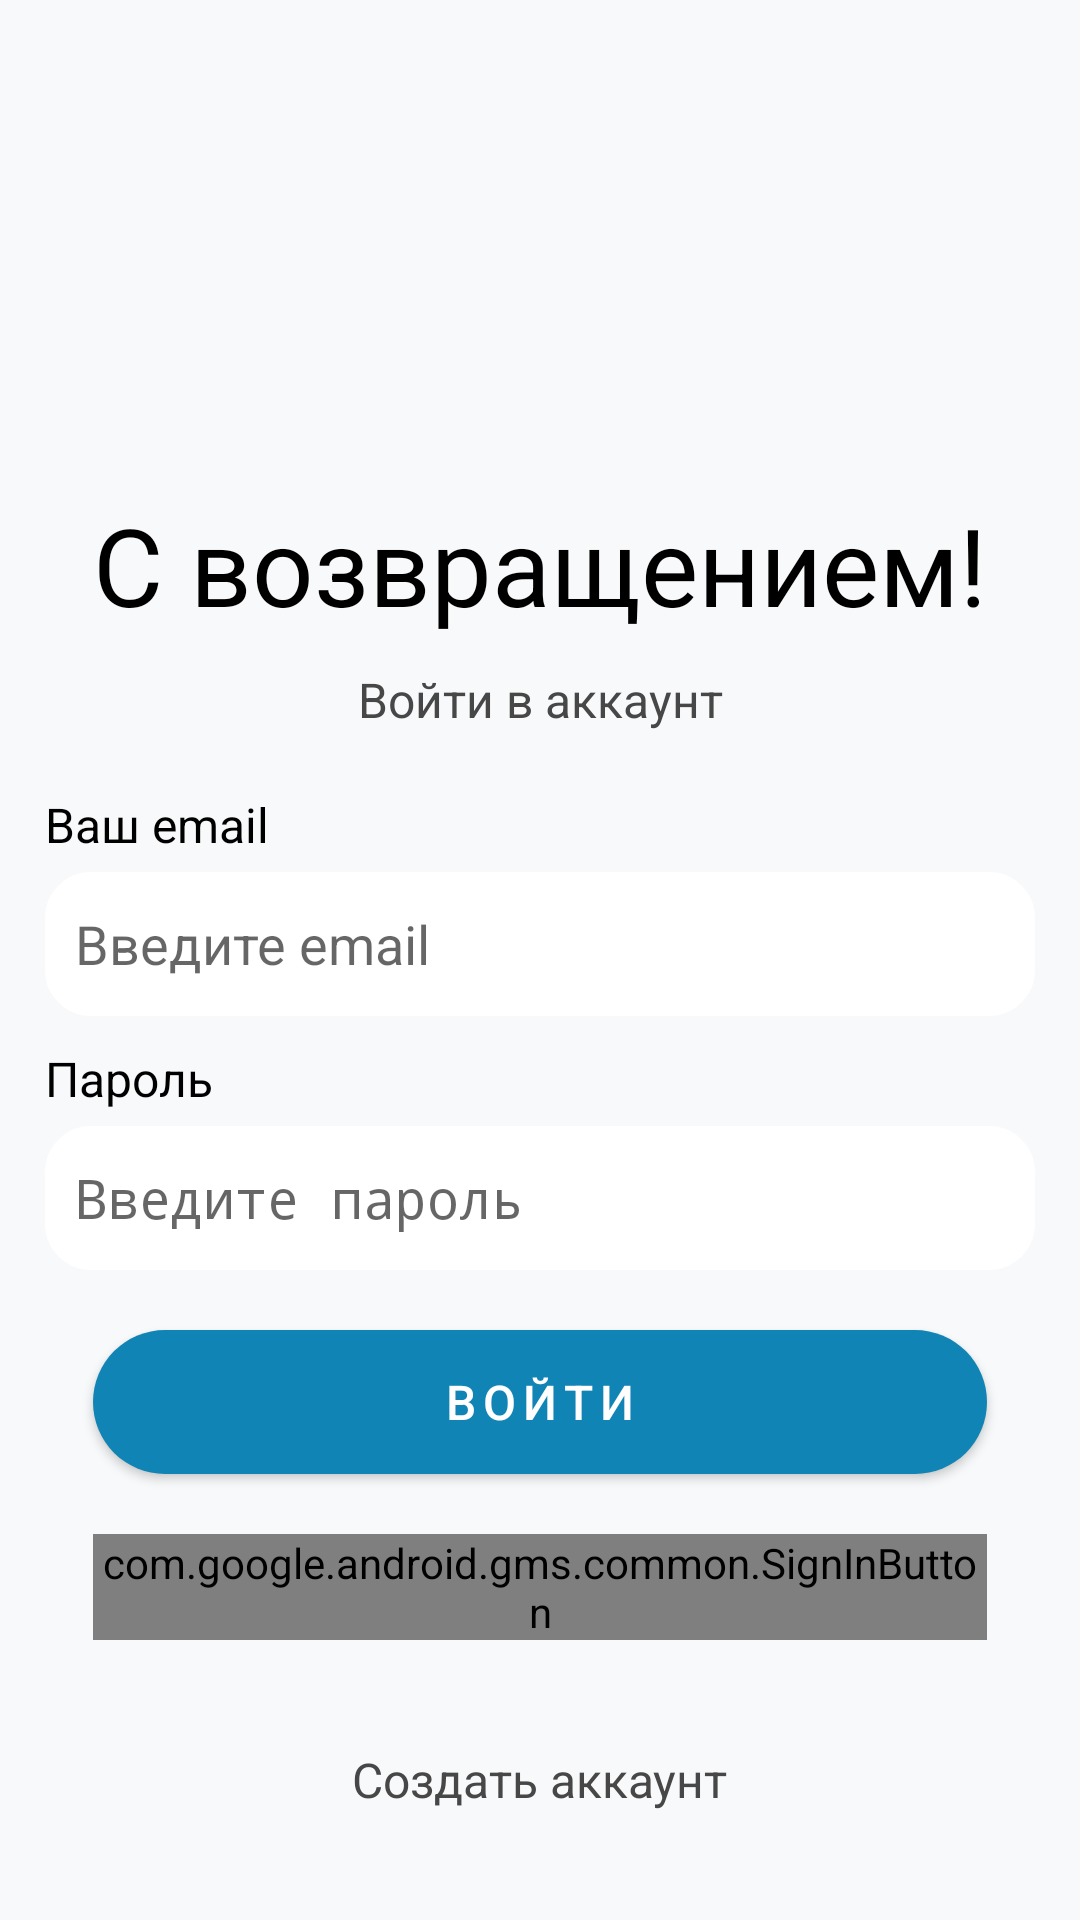

Write the Android layout XML for this screen, with the resource values it uses.
<!-- AndroidManifest.xml: application theme Theme.FoodResQ -->
<!-- res/layout/activity_auth.xml -->
<?xml version="1.0" encoding="utf-8"?>
<androidx.constraintlayout.widget.ConstraintLayout xmlns:android="http://schemas.android.com/apk/res/android"
    xmlns:app="http://schemas.android.com/apk/res-auto"
    xmlns:tools="http://schemas.android.com/tools"
    android:id="@+id/main"
    android:layout_width="match_parent"
    android:layout_height="match_parent"
    android:background="#F8F9FA"
    tools:context=".views.AuthActivity">

    <TextView
        android:id="@+id/headerAuth"
        android:layout_width="wrap_content"
        android:layout_height="wrap_content"
        android:layout_marginTop="164dp"
        android:text="С возвращением!"
        android:textColor="@color/black"
        android:textSize="36sp"
        app:layout_constraintEnd_toEndOf="parent"
        app:layout_constraintStart_toStartOf="parent"
        app:layout_constraintTop_toTopOf="parent" />

    <TextView
        android:id="@+id/authHint"
        android:layout_width="wrap_content"
        android:layout_height="wrap_content"
        android:layout_marginTop="10dp"
        android:text="Войти в аккаунт"
        android:textColor="#474747"
        android:textSize="16sp"
        app:layout_constraintEnd_toEndOf="parent"
        app:layout_constraintStart_toStartOf="parent"
        app:layout_constraintTop_toBottomOf="@+id/headerAuth" />

    <LinearLayout
        android:id="@+id/body"
        android:layout_width="match_parent"
        android:layout_height="wrap_content"
        android:layout_marginHorizontal="15dp"
        android:layout_marginTop="10dp"
        android:orientation="vertical"
        app:layout_constraintEnd_toEndOf="parent"
        app:layout_constraintStart_toStartOf="parent"
        app:layout_constraintTop_toBottomOf="@+id/authHint">

        <TextView
            android:id="@+id/enterEmailAuth"
            android:layout_width="wrap_content"
            android:layout_height="wrap_content"
            android:layout_marginTop="10dp"
            android:text="Ваш email"
            android:textColor="@color/black"
            android:textSize="16sp" />

        <EditText
            android:id="@+id/emailAuth"
            android:layout_width="match_parent"
            android:layout_height="wrap_content"
            android:layout_marginTop="5dp"
            android:background="@drawable/edittext_background"
            android:ems="10"
            android:hint="Введите email"
            android:inputType="text"
            android:minHeight="48dp"
            android:padding="10dp" />

        <TextView
            android:id="@+id/enterPasswordAuth"
            android:layout_width="wrap_content"
            android:layout_height="wrap_content"
            android:layout_marginTop="10dp"
            android:text="Пароль"
            android:textColor="@color/black"
            android:textSize="16sp" />

        <EditText
            android:id="@+id/passwordAuth"
            android:layout_width="match_parent"
            android:layout_height="wrap_content"
            android:layout_marginTop="5dp"
            android:background="@drawable/edittext_background"
            android:ems="10"
            android:hint="Введите пароль"
            android:inputType="textPassword"
            android:minHeight="48dp"
            android:padding="10dp" />

        <Button
            android:id="@+id/buttonAuth"
            style="@style/CustomButton"
            android:layout_width="match_parent"
            android:layout_height="48dp"
            android:layout_marginHorizontal="16dp"
            android:layout_marginTop="20dp"
            android:text="Войти" />

        <com.google.android.gms.common.SignInButton
            android:id="@+id/buttonRegGoogle"
            android:layout_width="wrap_content"
            android:layout_height="wrap_content"
            android:layout_gravity="center"
            android:layout_marginHorizontal="16dp"
            android:layout_marginTop="20dp" />

    </LinearLayout>

    <TextView
        android:id="@+id/hint4reg"
        android:layout_width="wrap_content"
        android:layout_height="wrap_content"
        android:layout_marginBottom="36dp"
        android:text="Создать аккаунт"
        android:textColor="#474747"
        android:textSize="16sp"
        app:layout_constraintBottom_toBottomOf="parent"
        app:layout_constraintEnd_toEndOf="parent"
        app:layout_constraintStart_toStartOf="parent" />

    <ImageView
        android:id="@+id/backButton"
        android:layout_width="20dp"
        android:layout_height="20dp"
        android:layout_marginStart="20dp"
        android:layout_marginTop="20dp"
        android:src="@drawable/icon"
        app:layout_constraintStart_toStartOf="parent"
        app:layout_constraintTop_toTopOf="parent" />

</androidx.constraintlayout.widget.ConstraintLayout>
<!-- resources referenced by this layout -->
<resources>
  <color name="black">#FF000000</color>
  <!-- drawable edittext_background (drawable) -->
  <?xml version="1.0" encoding="utf-8"?>
  <selector xmlns:android="http://schemas.android.com/apk/res/android">
  
      <item android:state_pressed="true" android:state_focused="true">
          <shape>
              <solid android:color="#C3C2C2"/>
              <stroke
                  android:width="2.3dp"
                  android:color="#C3C2C2" />
              <corners
                  android:radius="15dp" />
          </shape>
      </item>
  
      <item android:state_pressed="true" android:state_focused="false">
          <shape>
              <solid android:color="#C3C2C2"/>
              <stroke
                  android:width="2.3dp"
                  android:color="#C3C2C2" />
              <corners
                  android:radius="15dp" />
          </shape>
      </item>
  
      <item android:state_pressed="false" android:state_focused="true">
          <shape>
              <solid android:color="#FFFFFF"/>
              <stroke
                  android:width="2.3dp"
                  android:color="#ffffff" />
              <corners
                  android:radius="15dp" />
          </shape>
      </item>
  
      <item android:state_pressed="false" android:state_focused="false">
          <shape>
              <gradient
                  android:startColor="#ffffff"
                  android:centerColor="#FFFFFF"
                  android:endColor="#FFFFFF"
                  android:angle="270"
                  />
              <stroke
                  android:width="0.7dp"
                  android:color="#ffffff" />
              <corners
                  android:radius="15dp" />
          </shape>
      </item>
  
      <item android:state_enabled="true">
          <shape>
              <padding
                  android:left="4dp"
                  android:top="4dp"
                  android:right="4dp"
                  android:bottom="4dp"
                  />
          </shape>
      </item>
  
  </selector>
  <style name="CustomButton" parent="Widget.AppCompat.Button">
          <item name="android:layout_width">200dp</item>
          <item name="android:layout_height">5dp</item>
          <item name="android:background">@drawable/button_background</item>
          <item name="android:gravity">center</item>
          <item name="android:textColor">#FFFFFF</item>
          <item name="android:textSize">16sp</item>
          <item name="android:letterSpacing">0.15</item>
      </style>
  <style name="Theme.FoodResQ" parent="android:Theme.Material.Light.NoActionBar" />
  <!-- drawable button_background (drawable) -->
  <?xml version="1.0" encoding="utf-8"?>
  <shape xmlns:android="http://schemas.android.com/apk/res/android" android:shape="rectangle">
      <solid android:color="#1084b5"/>
      <corners android:radius="32dp"/>
  </shape>
</resources>
